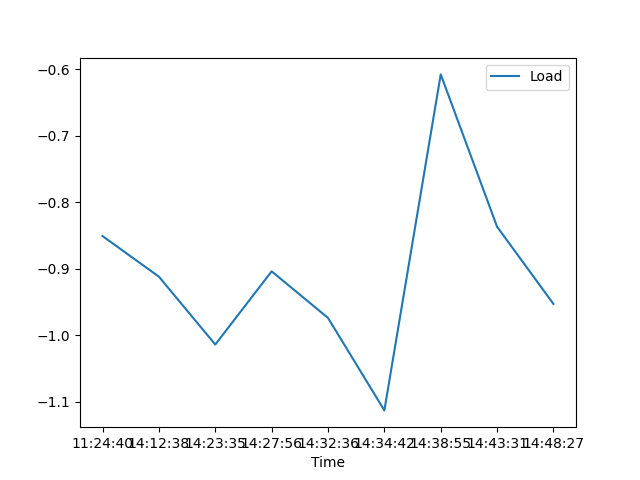

The file beside this chart, header and first rows:
, Date, Time, Load
0, 28/05/21, 11:24:40, -0.851
1, 28/05/21, 14:12:38, -0.912
2, 28/05/21, 14:23:35, -1.014
3, 28/05/21, 14:27:56, -0.904
4, 28/05/21, 14:32:36, -0.974
5, 28/05/21, 14:34:42, -1.113
6, 28/05/21, 14:38:55, -0.608
7, 28/05/21, 14:43:31, -0.837
8, 28/05/21, 14:48:27, -0.953
